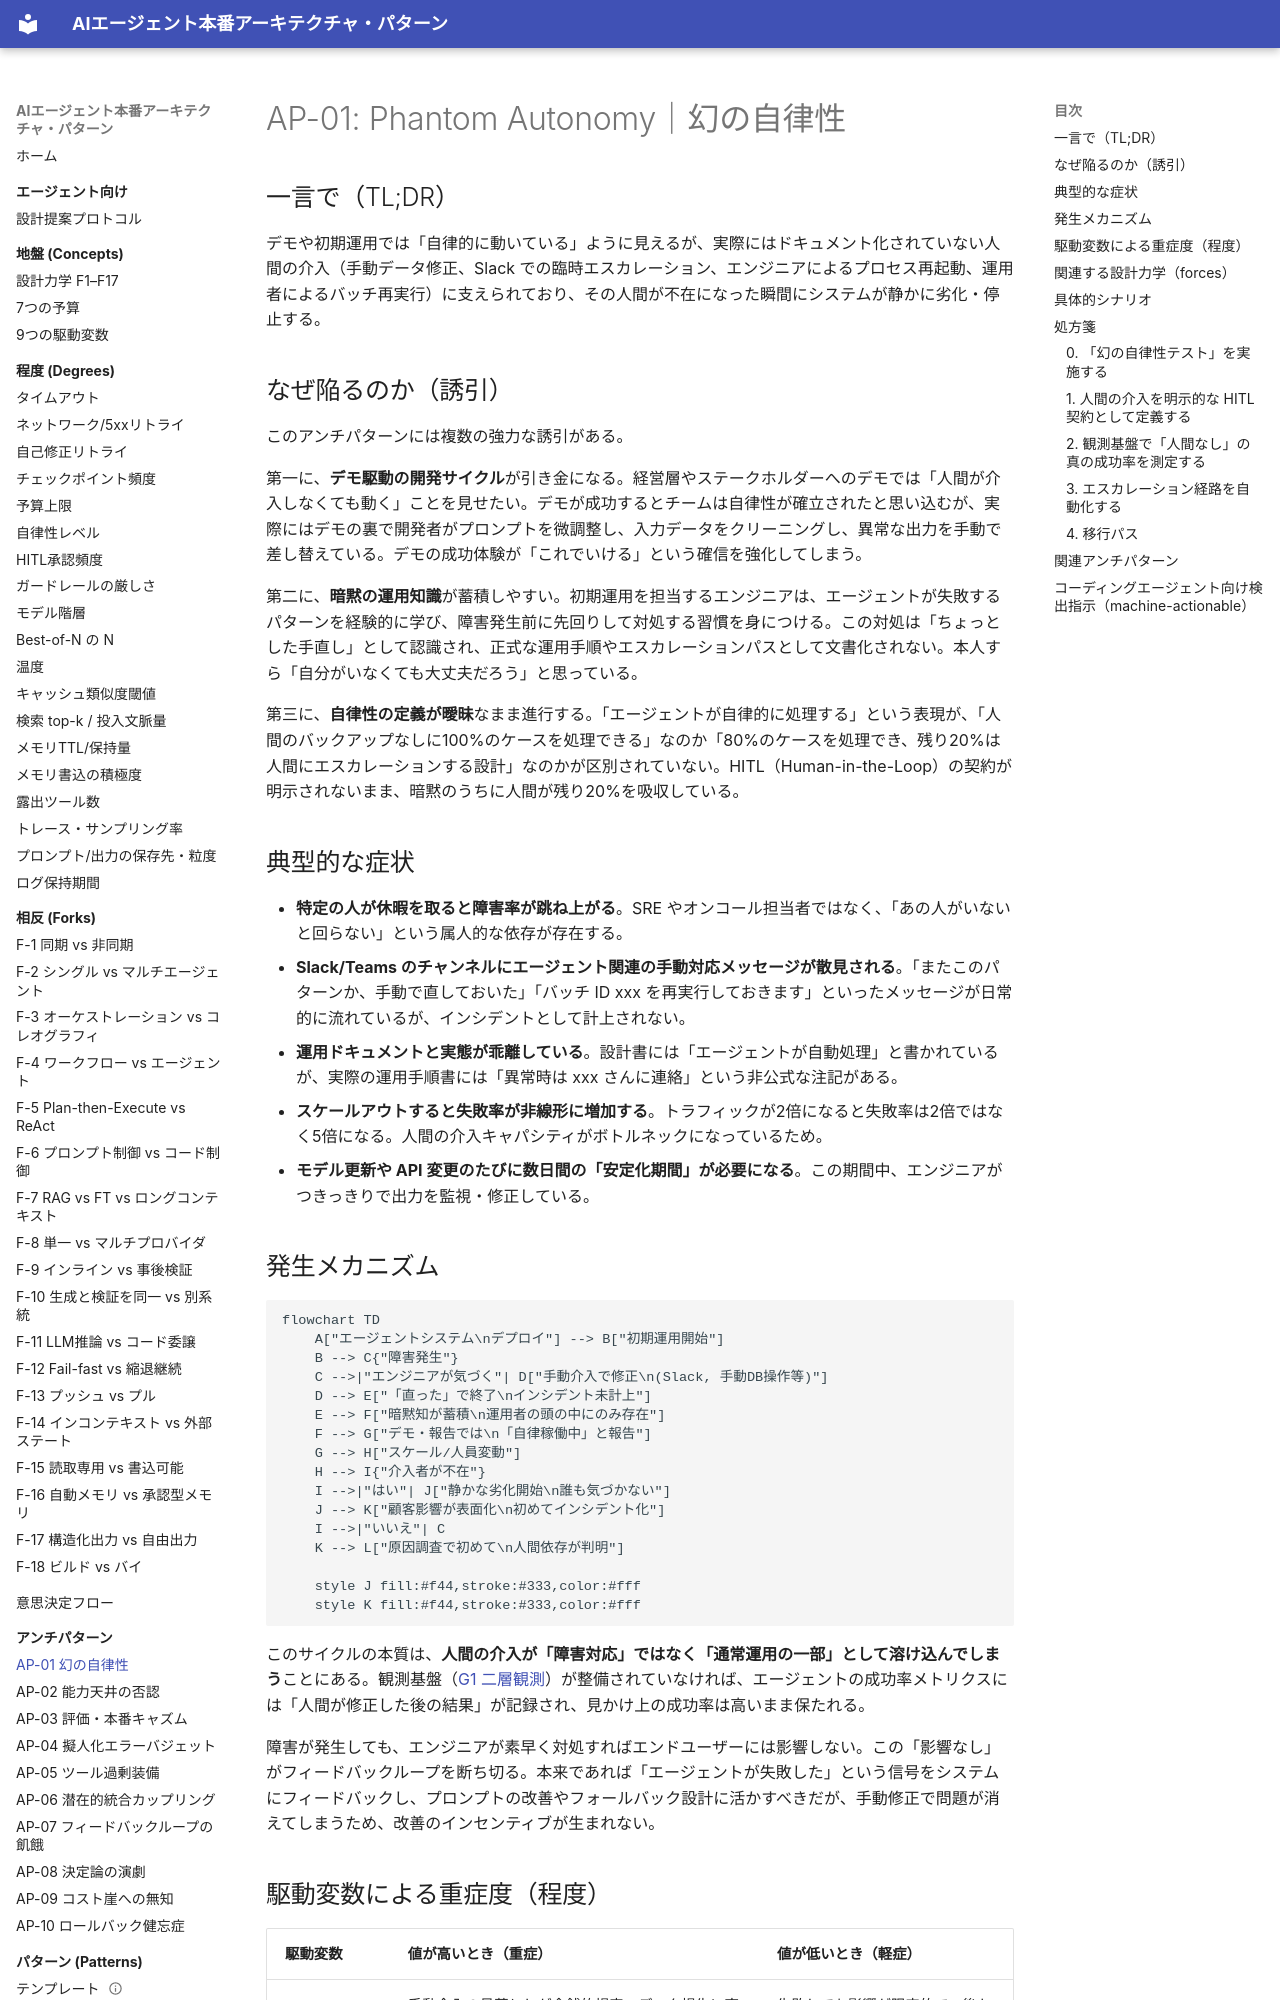

repository: shibuiwilliam/agent-reference-architectures · page: antipatterns/ap01-phantom-autonomy/index.html · generator: mkdocs

# AP-01: Phantom Autonomy｜幻の自律性

## 一言で（TL;DR）

デモや初期運用では「自律的に動いている」ように見えるが、実際にはドキュメント化されていない人間の介入（手動データ修正、Slack での臨時エスカレーション、エンジニアによるプロセス再起動、運用者によるバッチ再実行）に支えられており、その人間が不在になった瞬間にシステムが静かに劣化・停止する。

## なぜ陥るのか（誘引）

このアンチパターンには複数の強力な誘引がある。

第一に、**デモ駆動の開発サイクル**が引き金になる。経営層やステークホルダーへのデモでは「人間が介入しなくても動く」ことを見せたい。デモが成功するとチームは自律性が確立されたと思い込むが、実際にはデモの裏で開発者がプロンプトを微調整し、入力データをクリーニングし、異常な出力を手動で差し替えている。デモの成功体験が「これでいける」という確信を強化してしまう。

第二に、**暗黙の運用知識**が蓄積しやすい。初期運用を担当するエンジニアは、エージェントが失敗するパターンを経験的に学び、障害発生前に先回りして対処する習慣を身につける。この対処は「ちょっとした手直し」として認識され、正式な運用手順やエスカレーションパスとして文書化されない。本人すら「自分がいなくても大丈夫だろう」と思っている。

第三に、**自律性の定義が曖昧**なまま進行する。「エージェントが自律的に処理する」という表現が、「人間のバックアップなしに100%のケースを処理できる」なのか「80%のケースを処理でき、残り20%は人間にエスカレーションする設計」なのかが区別されていない。HITL（Human-in-the-Loop）の契約が明示されないまま、暗黙のうちに人間が残り20%を吸収している。

## 典型的な症状

- **特定の人が休暇を取ると障害率が跳ね上がる**。SRE やオンコール担当者ではなく、「あの人がいないと回らない」という属人的な依存が存在する。
- **Slack/Teams のチャンネルにエージェント関連の手動対応メッセージが散見される**。「またこのパターンか、手動で直しておいた」「バッチ ID xxx を再実行しておきます」といったメッセージが日常的に流れているが、インシデントとして計上されない。
- **運用ドキュメントと実態が乖離している**。設計書には「エージェントが自動処理」と書かれているが、実際の運用手順書には「異常時は xxx さんに連絡」という非公式な注記がある。
- **スケールアウトすると失敗率が非線形に増加する**。トラフィックが2倍になると失敗率は2倍ではなく5倍になる。人間の介入キャパシティがボトルネックになっているため。
- **モデル更新や API 変更のたびに数日間の「安定化期間」が必要になる**。この期間中、エンジニアがつきっきりで出力を監視・修正している。

## 発生メカニズム

```mermaid
flowchart TD
    A["エージェントシステム\nデプロイ"] --> B["初期運用開始"]
    B --> C{"障害発生"}
    C -->|"エンジニアが気づく"| D["手動介入で修正\n(Slack, 手動DB操作等)"]
    D --> E["「直った」で終了\nインシデント未計上"]
    E --> F["暗黙知が蓄積\n運用者の頭の中にのみ存在"]
    F --> G["デモ・報告では\n「自律稼働中」と報告"]
    G --> H["スケール/人員変動"]
    H --> I{"介入者が不在"}
    I -->|"はい"| J["静かな劣化開始\n誰も気づかない"]
    J --> K["顧客影響が表面化\n初めてインシデント化"]
    I -->|"いいえ"| C
    K --> L["原因調査で初めて\n人間依存が判明"]

    style J fill:#f44,stroke:#333,color:#fff
    style K fill:#f44,stroke:#333,color:#fff
```

このサイクルの本質は、**人間の介入が「障害対応」ではなく「通常運用の一部」として溶け込んでしまう**ことにある。観測基盤（[G1 二層観測](../patterns/g-observability-ops/g1-tiered-observability.md)）が整備されていなければ、エージェントの成功率メトリクスには「人間が修正した後の結果」が記録され、見かけ上の成功率は高いまま保たれる。

障害が発生しても、エンジニアが素早く対処すればエンドユーザーには影響しない。この「影響なし」がフィードバックループを断ち切る。本来であれば「エージェントが失敗した」という信号をシステムにフィードバックし、プロンプトの改善やフォールバック設計に活かすべきだが、手動修正で問題が消えてしまうため、改善のインセンティブが生まれない。
